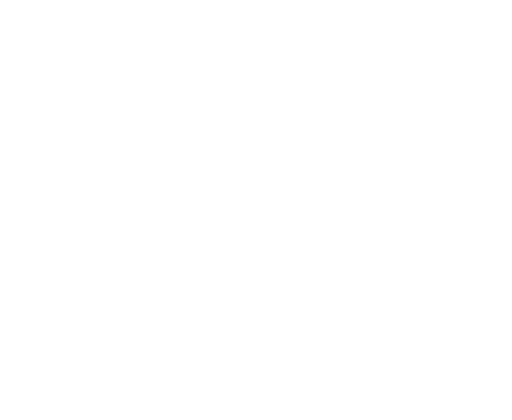
t = 0.00 s
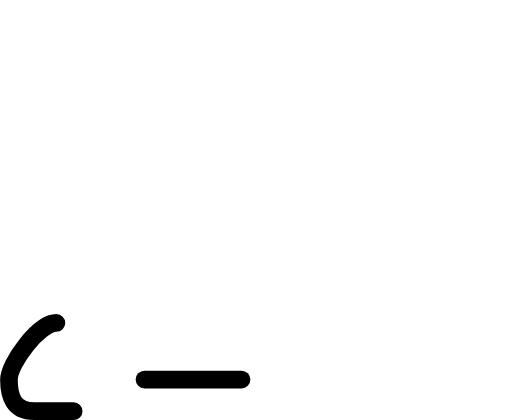
t = 1.00 s
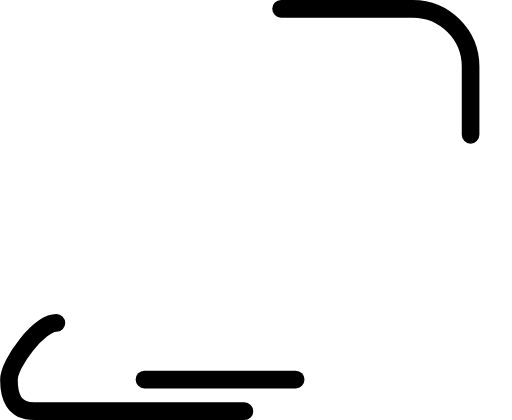
t = 1.47 s
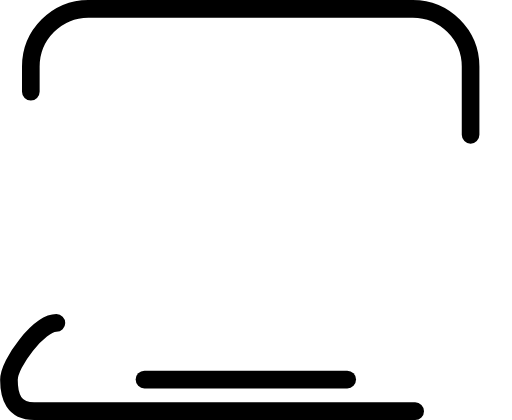
t = 1.94 s
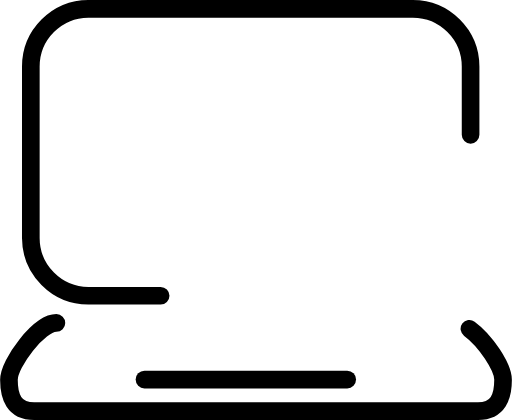
t = 2.42 s
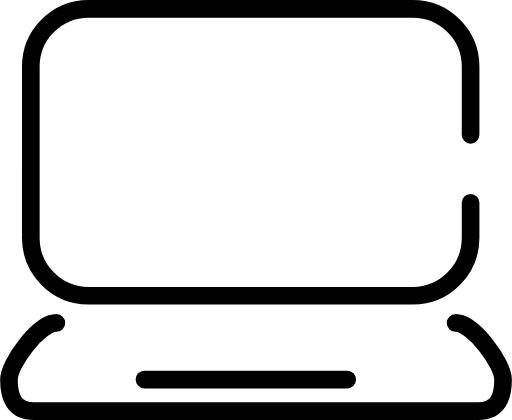
t = 3.00 s

The animated SVG that drew these frames (rendered in a browser with its animation timeline set to each time). Animation: 2 CSS @keyframes rules; one cycle of 3.00 s.

<svg xmlns="http://www.w3.org/2000/svg" viewBox="0 0 29 23.8" style=""><title>computer</title><path style="fill:none;stroke:#000;stroke-linecap:round;stroke-linejoin:round" d="M8.18,21.51L19.67,21.51" class="BVVPDnoj_0"></path><path d="M3.19,18.3C2.2,18.3.5,20.58.5,21.52S.77,23.3,1.93,23.3H27.08c1.15,0,1.42-.84,1.42-1.78s-1.7-3.22-2.69-3.22" style="fill:none;stroke:#000;stroke-linecap:round;stroke-linejoin:round" class="BVVPDnoj_1"></path><path d="M26.66,7.64V3.77A3.28,3.28,0,0,0,23.39.5H5A3.28,3.28,0,0,0,1.74,3.77v9.72A3.28,3.28,0,0,0,5,16.76H23.39a3.28,3.28,0,0,0,3.27-3.27v-2" style="fill:none;stroke:#000;stroke-linecap:round;stroke-miterlimit:10" class="BVVPDnoj_2"></path><style data-made-with="vivus-instant">.BVVPDnoj_0{stroke-dasharray:12 14;stroke-dashoffset:13;animation:BVVPDnoj_draw 2000ms linear 0ms forwards;}.BVVPDnoj_1{stroke-dasharray:40 42;stroke-dashoffset:41;animation:BVVPDnoj_draw 2000ms linear 500ms forwards;}.BVVPDnoj_2{stroke-dasharray:73 75;stroke-dashoffset:74;animation:BVVPDnoj_draw 2000ms linear 1000ms forwards;}@keyframes BVVPDnoj_draw{100%{stroke-dashoffset:0;}}@keyframes BVVPDnoj_fade{0%{stroke-opacity:1;}94.44444444444444%{stroke-opacity:1;}100%{stroke-opacity:0;}}</style></svg>